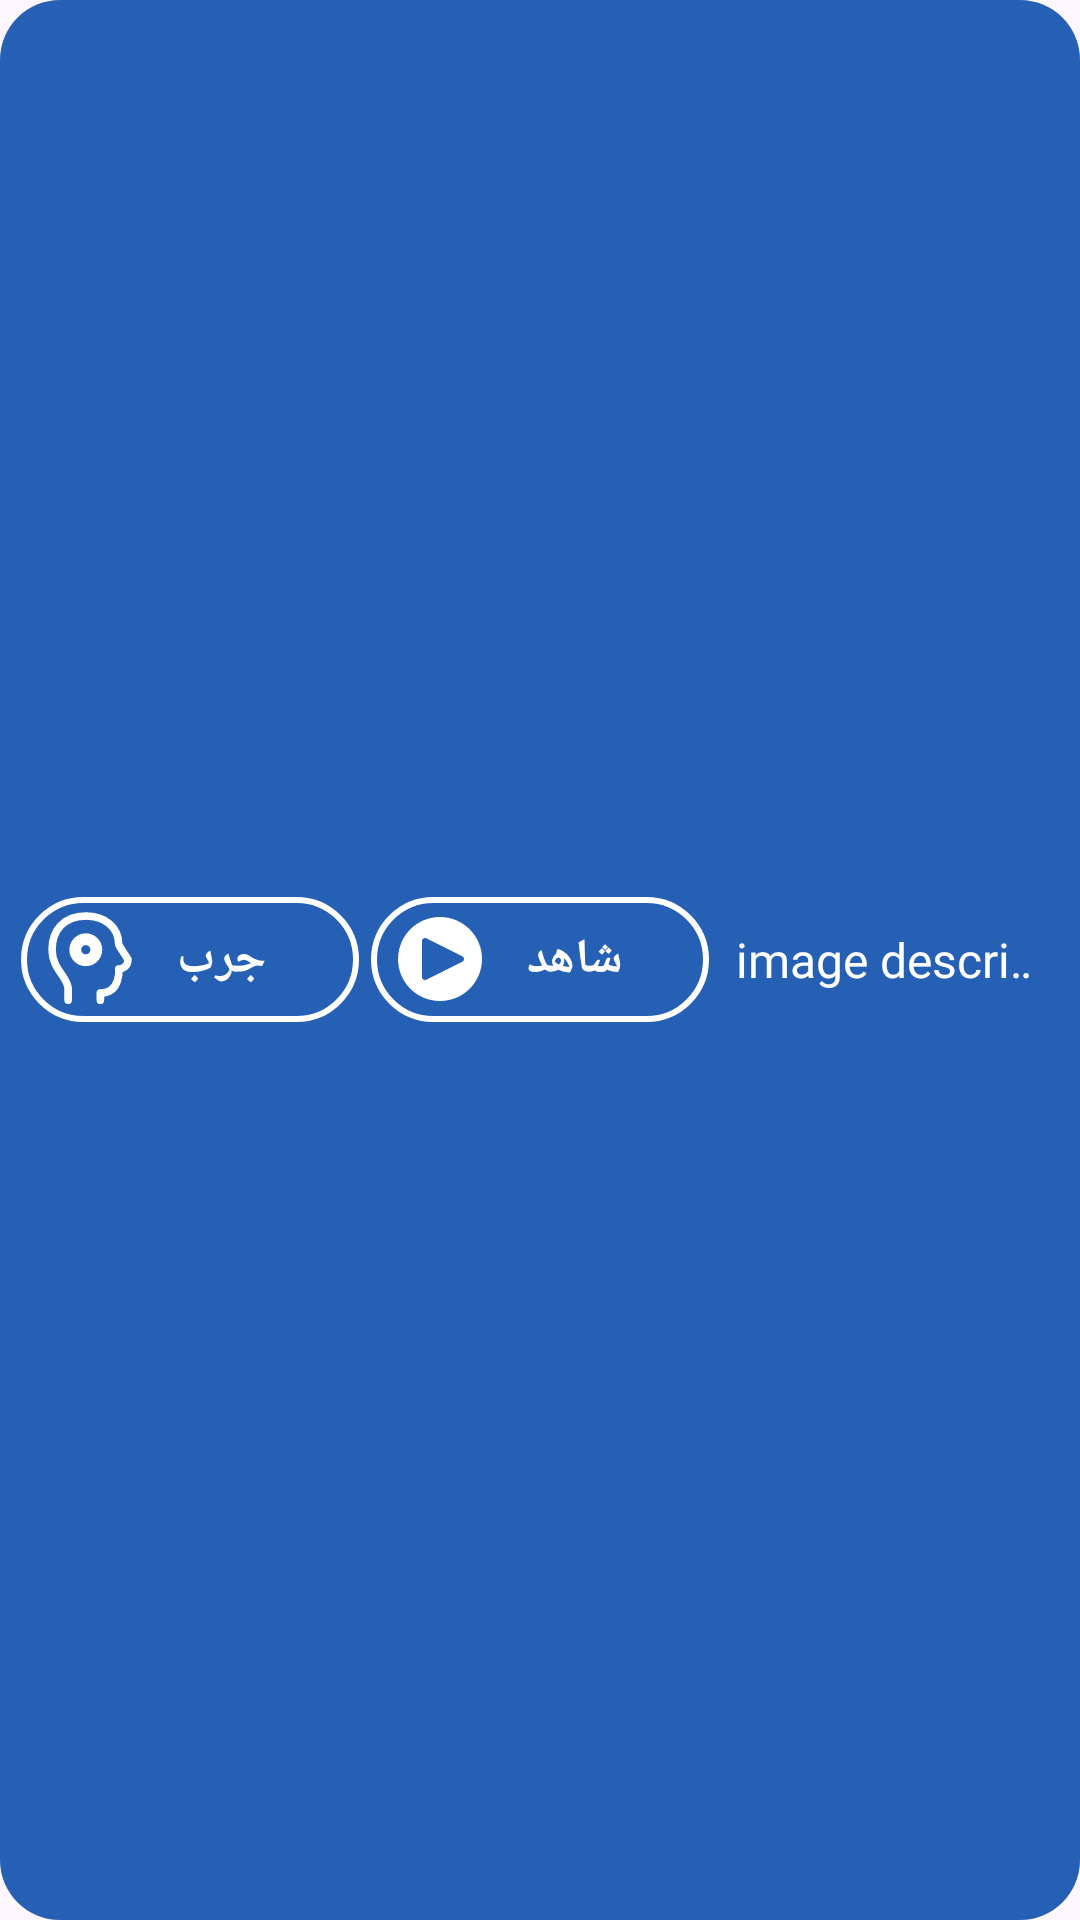

Reconstruct the res/layout file that produces this screen, plus the resources it refers to.
<!-- AndroidManifest.xml: application theme Theme.Kalmaninet -->
<!-- res/layout/category_layout.xml -->
<?xml version="1.0" encoding="utf-8"?>
<LinearLayout xmlns:android="http://schemas.android.com/apk/res/android"
    xmlns:tools="http://schemas.android.com/tools"
    android:layout_width="match_parent"
    android:layout_height="wrap_content"
    android:layout_margin="5dp"
    android:padding="5dp"
    android:gravity="center"
    android:background="@drawable/category_button_shape"
    android:orientation="horizontal">

    <LinearLayout
        android:layout_margin="2dp"
        android:id="@+id/test"
        android:layout_weight="1"
        android:layout_width="0dp"
        android:layout_height="wrap_content"
        android:background="@drawable/ellipse_background"
        android:padding="2dp"
        android:gravity="center_vertical">

        <ImageView
            android:layout_width="32dp"
            android:layout_height="32dp"
            android:src="@drawable/ic_try"
            android:layout_marginHorizontal="5dp"
            android:contentDescription="@null"/>

        <TextView
            android:singleLine="true"
            android:ellipsize="marquee"
            android:marqueeRepeatLimit="marquee_forever"
            android:focusable="true"
            android:focusableInTouchMode="true"
            android:scrollHorizontally="true"
            android:layout_margin="5dp"
            android:padding="3dp"
            android:layout_width="wrap_content"
            android:layout_height="wrap_content"
            android:text="@string/try1"
            android:textSize="16sp"
            android:textStyle="bold"
            android:fontFamily="@font/tajawal_medium"
            android:textColor="@color/white"/>

    </LinearLayout>

    <LinearLayout
        android:layout_margin="2dp"
        android:id="@+id/watch"
        android:layout_weight="1"
        android:layout_width="0dp"
        android:layout_height="wrap_content"
        android:background="@drawable/ellipse_background"
        android:padding="2dp"
        android:gravity="center_vertical">

        <ImageButton
            android:src="@drawable/ic_play"
            android:background="@null"
            android:layout_width="32dp"
            android:layout_height="32dp"
            android:layout_gravity="center"
            android:layout_marginHorizontal="5dp"
            android:contentDescription="@string/imageDesc"
            android:padding="3dp"
            tools:ignore="TouchTargetSizeCheck"/>

        <TextView
            android:singleLine="true"
            android:ellipsize="marquee"
            android:marqueeRepeatLimit="marquee_forever"
            android:focusable="true"
            android:focusableInTouchMode="true"
            android:scrollHorizontally="true"
            android:layout_margin="5dp"
            android:padding="3dp"
            android:layout_width="wrap_content"
            android:layout_height="wrap_content"
            android:text="@string/watch"
            android:textSize="16sp"
            android:textStyle="bold"
            android:fontFamily="@font/tajawal_medium"
            android:textColor="@color/white"/>

    </LinearLayout>

    <TextView
        android:singleLine="true"
        android:ellipsize="marquee"
        android:marqueeRepeatLimit="marquee_forever"
        android:focusable="true"
        android:focusableInTouchMode="true"
        android:scrollHorizontally="true"
        android:layout_marginHorizontal="2dp"
        android:id="@+id/word"
        android:layout_weight="1"
        android:layout_width="0dp"
        android:layout_height="wrap_content"
        android:padding="5dp"
        android:text="@string/imageDesc"
        android:textSize="16sp"
        android:fontFamily="@font/tajawal"
        android:textColor="@color/white"/>

</LinearLayout>
<!-- resources referenced by this layout -->
<resources>
  <color name="white">#FFFFFFFF</color>
  <!-- drawable category_button_shape (drawable) -->
  <?xml version="1.0" encoding="utf-8"?>
  <shape xmlns:android="http://schemas.android.com/apk/res/android"
      android:shape="rectangle">
      <corners android:radius="20dp"/>
      <solid android:color="@color/background"/>
  </shape>
  <!-- drawable ellipse_background (drawable) -->
  <?xml version="1.0" encoding="utf-8"?>
  <shape xmlns:android="http://schemas.android.com/apk/res/android"
      android:shape="rectangle">
  
      <solid android:color="@color/background"/>
      <stroke
          android:width="2dp"
          android:color="@color/white" />
      <corners android:radius="25dp"/>
  </shape>
  <!-- drawable ic_play (drawable) -->
  <vector xmlns:android="http://schemas.android.com/apk/res/android"
      android:width="48dp"
      android:height="48dp"
      android:viewportWidth="48"
      android:viewportHeight="48">
    <path
        android:pathData="M24,10C21.231,10 18.524,10.821 16.222,12.359C13.92,13.898 12.125,16.084 11.066,18.642C10.006,21.201 9.729,24.015 10.269,26.731C10.809,29.447 12.143,31.942 14.101,33.9C16.058,35.857 18.553,37.191 21.269,37.731C23.985,38.271 26.799,37.994 29.358,36.934C31.916,35.875 34.102,34.08 35.641,31.778C37.179,29.476 38,26.769 38,24C38,20.287 36.525,16.726 33.9,14.101C31.274,11.475 27.713,10 24,10ZM31.447,24.895L19.447,30.895C19.295,30.971 19.125,31.007 18.955,30.999C18.785,30.992 18.619,30.941 18.474,30.851C18.329,30.761 18.209,30.636 18.126,30.487C18.043,30.338 18,30.17 18,30V18C18,17.83 18.044,17.662 18.127,17.513C18.21,17.365 18.329,17.239 18.474,17.15C18.619,17.06 18.785,17.009 18.955,17.001C19.125,16.994 19.295,17.03 19.447,17.106L31.447,23.106C31.613,23.189 31.752,23.317 31.85,23.475C31.947,23.633 31.999,23.815 31.999,24C31.999,24.185 31.947,24.367 31.85,24.525C31.752,24.683 31.613,24.811 31.447,24.894V24.895Z"
        android:fillColor="#ffffff"/>
  </vector>
  <!-- drawable ic_try (drawable) -->
  <vector xmlns:android="http://schemas.android.com/apk/res/android" android:height="26.82353dp" android:viewportHeight="19" android:viewportWidth="17" android:width="24dp">
        
      <path android:fillColor="#00000000" android:pathData="M4.182,17.667V15.286C3.933,12.806 1,11.477 1,7.667C1,3.859 3.273,0.954 7.818,1.001C11.091,1.036 14.182,2.906 14.182,6.716L16,9.572C16,11.477 14.182,11.477 14.182,11.477C14.182,11.477 14.637,16.239 10.545,16.239V17.667" android:strokeColor="#ffffff" android:strokeLineCap="round" android:strokeLineJoin="round" android:strokeWidth="1.5"/>
        
      <path android:fillColor="#00000000" android:pathData="M7.667,9.333C8.109,9.333 8.533,9.158 8.845,8.845C9.158,8.533 9.333,8.109 9.333,7.667C9.333,7.225 9.158,6.801 8.845,6.488C8.533,6.176 8.109,6 7.667,6C7.225,6 6.801,6.176 6.488,6.488C6.176,6.801 6,7.225 6,7.667C6,8.109 6.176,8.533 6.488,8.845C6.801,9.158 7.225,9.333 7.667,9.333Z" android:strokeColor="#ffffff" android:strokeLineCap="round" android:strokeLineJoin="round" android:strokeWidth="1.5"/>
        
      <path android:fillColor="#00000000" android:pathData="M7.667,10.167C8.33,10.167 8.966,9.904 9.435,9.435C9.904,8.966 10.167,8.33 10.167,7.667C10.167,7.004 9.904,6.368 9.435,5.899C8.966,5.43 8.33,5.167 7.667,5.167C7.004,5.167 6.368,5.43 5.899,5.899C5.43,6.368 5.167,7.004 5.167,7.667C5.167,8.33 5.43,8.966 5.899,9.435C6.368,9.904 7.004,10.167 7.667,10.167Z" android:strokeColor="#ffffff" android:strokeLineCap="round" android:strokeLineJoin="round" android:strokeWidth="1.5"/>
      
  </vector>
  <string name="imageDesc">image description</string>
  <string name="try1">جرب</string>
  <string name="watch">شاهد</string>
  <style name="Theme.Kalmaninet" parent="Base.Theme.Kalmaninet" />
  <color name="background">#2660B5</color>
  <style name="Base.Theme.Kalmaninet" parent="Theme.Material3.DayNight.NoActionBar">
          <item name="colorPrimary">@color/top_bar</item>
      </style>
  <color name="top_bar">#0F366F</color>
</resources>
